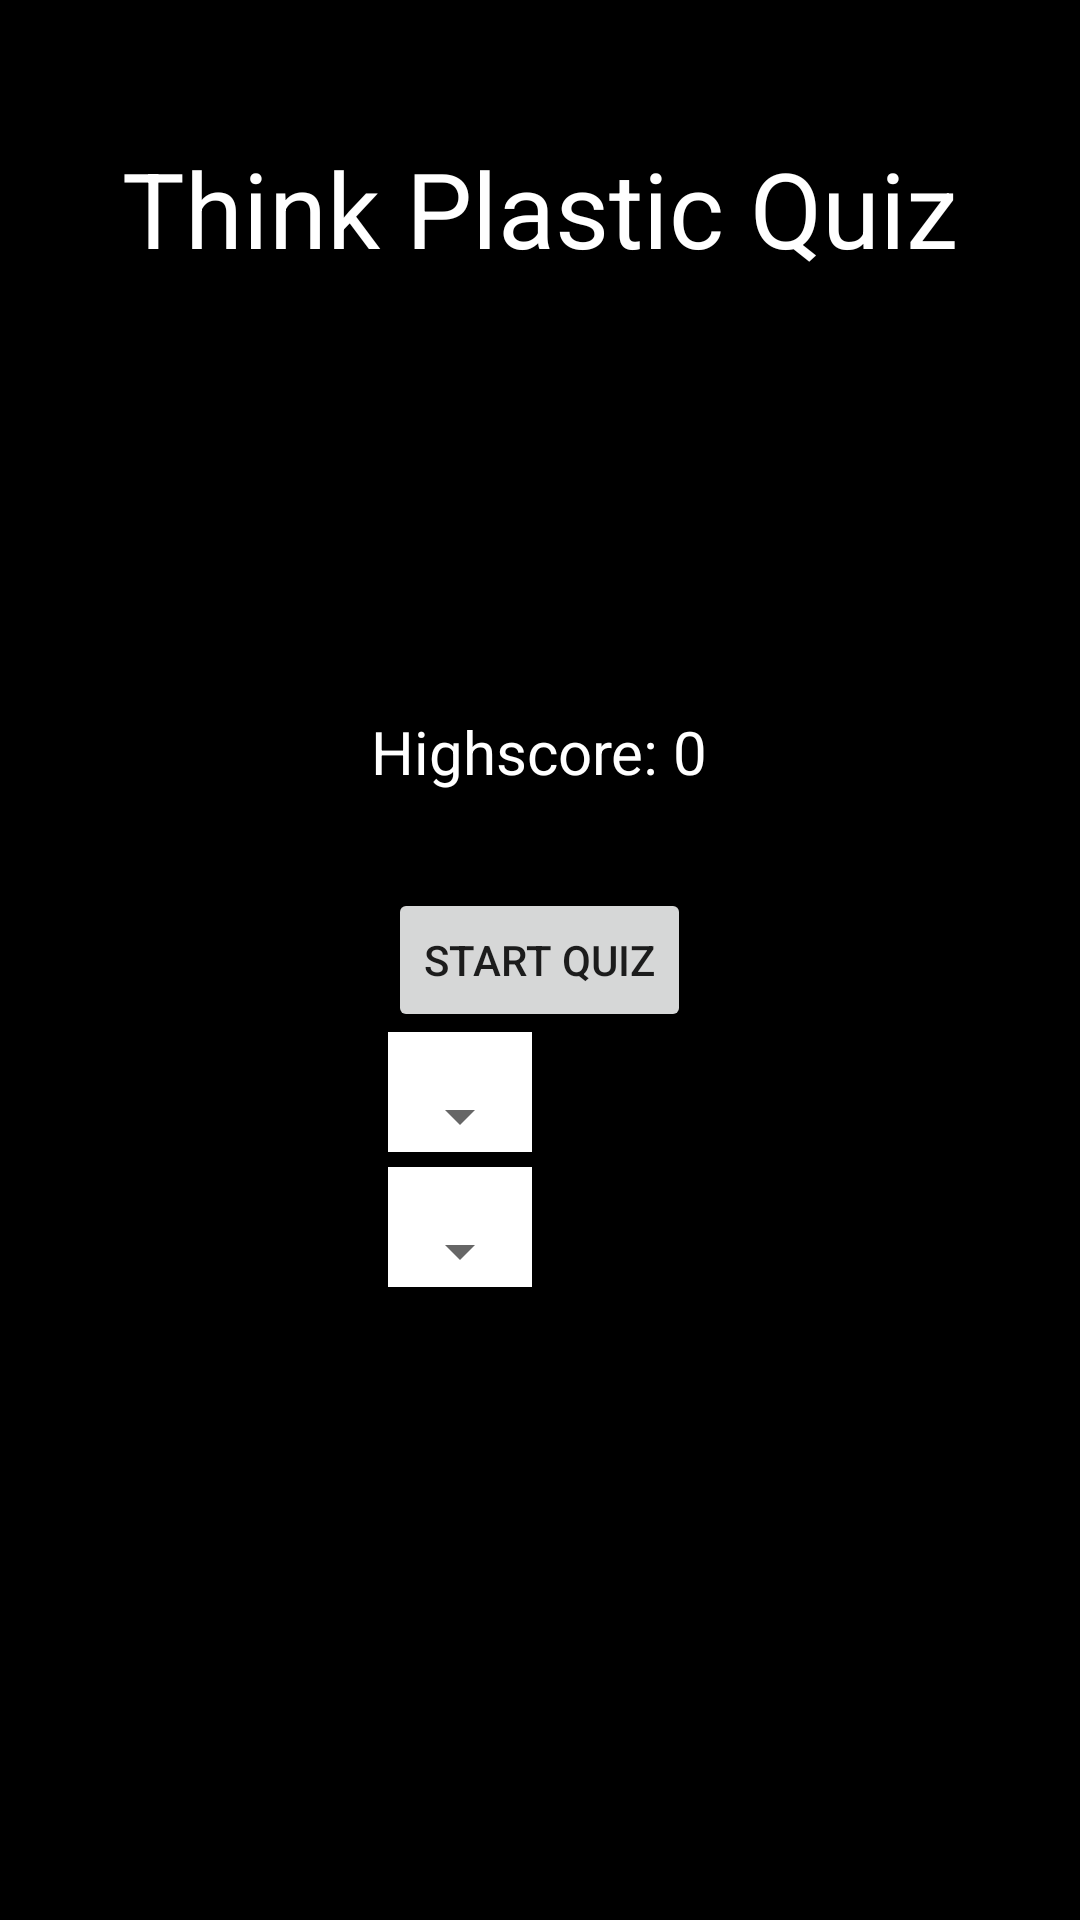

Here is an Android app screen rendered from its layout file. Give the layout XML and the strings, colors and styles it references.
<!-- AndroidManifest.xml: activity theme Theme.AppCompat.Light.NoActionBar -->
<!-- res/layout/activity_starting_screen.xml -->
<?xml version="1.0" encoding="utf-8"?>
<RelativeLayout xmlns:android="http://schemas.android.com/apk/res/android"
    xmlns:app="http://schemas.android.com/apk/res-auto"
    xmlns:tools="http://schemas.android.com/tools"
    android:layout_width="match_parent"
    android:layout_height="match_parent"
    android:background="@android:color/black"
    android:padding="16dp"
    tools:context=".game.StartingScreenActivity">

    <TextView
        android:layout_width="wrap_content"
        android:layout_height="wrap_content"
        android:layout_centerHorizontal="true"
        android:layout_marginTop="30dp"
        android:text="Think Plastic Quiz"
        android:textColor="@android:color/white"
        android:textSize="35sp" />

    <TextView
        android:id="@+id/text_view_highscore"
        android:layout_width="wrap_content"
        android:layout_height="wrap_content"
        android:layout_above="@id/button_start_quiz"
        android:layout_centerHorizontal="true"
        android:layout_marginBottom="32dp"
        android:textColor="@android:color/white"
        android:text="Highscore: 0"
        android:textSize="20sp" />

    <Button
        android:id="@+id/button_start_quiz"
        android:layout_width="wrap_content"
        android:layout_height="wrap_content"
        android:layout_centerInParent="true"
        android:text="Start Quiz" />

    <RelativeLayout
        android:id="@+id/spb"
        android:layout_width="wrap_content"
        android:layout_height="wrap_content"
        android:background="@android:color/white"
        android:layout_alignStart="@+id/button_start_quiz"
        android:layout_below="@+id/button_start_quiz">
        <Spinner
            android:id="@+id/spinner_category"
            android:layout_width="wrap_content"
            android:layout_height="wrap_content"
            style="@style/spinnerTheme"
            android:layout_marginTop="16dp" />
    </RelativeLayout>


    <RelativeLayout
        android:layout_width="wrap_content"
        android:layout_height="wrap_content"
        android:background="@android:color/white"
        android:layout_alignStart="@+id/button_start_quiz"
        android:layout_marginTop="5dp"
        android:layout_below="@+id/spb">
        <Spinner
            android:id="@+id/spinner_difficulty"
            android:layout_width="wrap_content"
            android:layout_height="wrap_content"
            style="@style/spinnerTheme"
            android:layout_marginTop="16dp" />
    </RelativeLayout>


</RelativeLayout>
<!-- resources referenced by this layout -->
<resources>
  <style name="spinnerTheme">
          <item name="android:textColor">@android:color/white</item>
      </style>
</resources>
